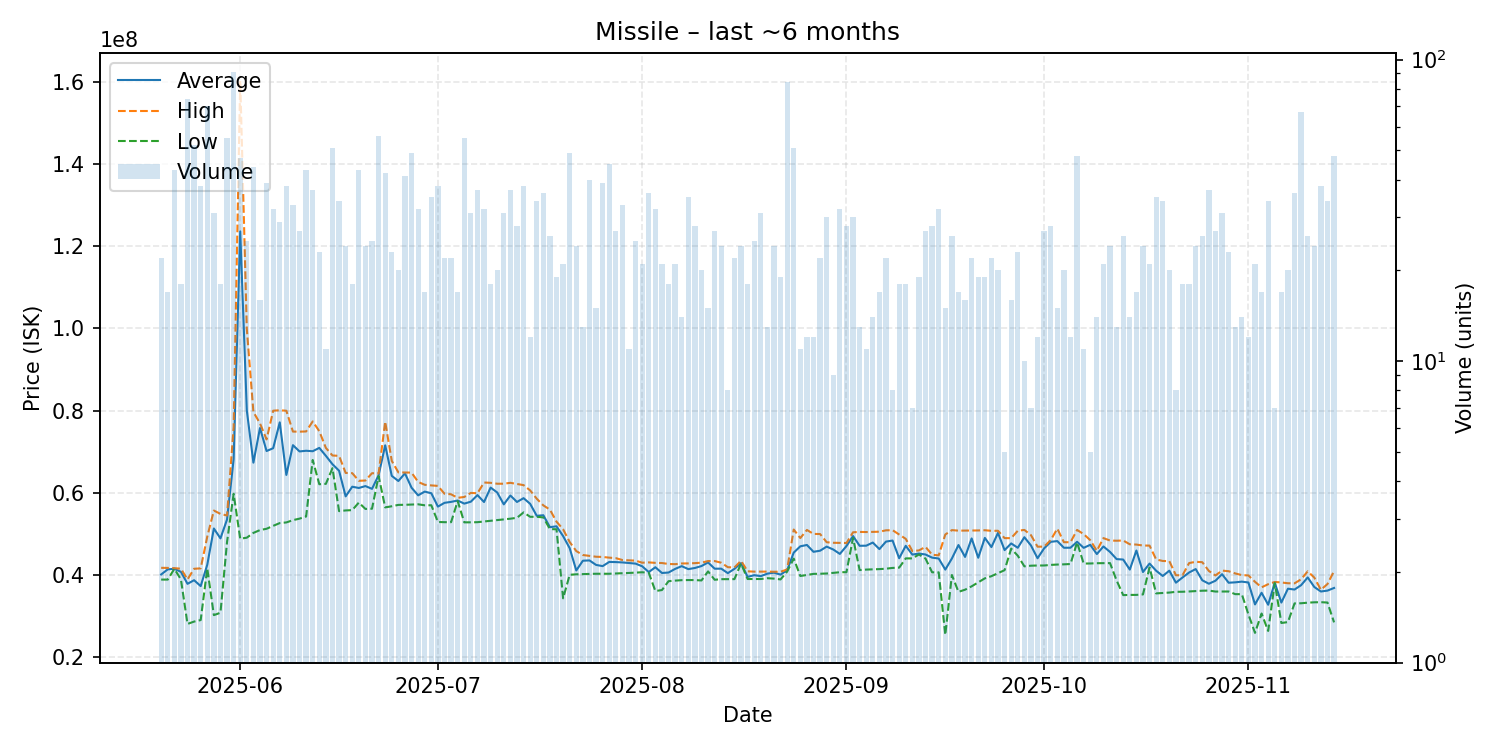

The file beside this chart, header and first rows:
date, average, highest, lowest, order_count, volume
2025-05-20, 40133636, 41750000, 38890000, 20, 22
2025-05-21, 41374706, 41730000, 38890000, 14, 17
2025-05-22, 41517907, 41670000, 41500000, 23, 43
2025-05-23, 40776667, 41540000, 38940000, 13, 18
2025-05-24, 37858243, 38930000, 28100000, 33, 74
2025-05-25, 38742500, 41520000, 28670000, 38, 52
2025-05-26, 37301579, 41620000, 29040000, 35, 38
2025-05-27, 42506000, 49350000, 41590000, 48, 70
2025-05-28, 51323871, 55695000, 30240000, 28, 31
2025-05-29, 48916111, 54875000, 30820000, 17, 18
2025-05-30, 53525455, 54480000, 48050000, 42, 55
2025-05-31, 68187473, 76000000, 59765000, 67, 91
2025-06-01, 123633830, 160300000, 48840000, 37, 47
2025-06-02, 80046800, 99885000, 49090000, 21, 25
2025-06-03, 67351591, 79685000, 50255000, 40, 44
2025-06-04, 75778750, 76900000, 50940000, 15, 16
2025-06-05, 70177436, 73000000, 51260000, 31, 39
2025-06-06, 70863750, 79990000, 51970000, 29, 32
2025-06-07, 77158621, 80100000, 52640000, 23, 29
2025-06-08, 64353684, 79980000, 52800000, 21, 38
2025-06-09, 71601818, 74910000, 53355000, 24, 33
2025-06-10, 70080000, 74890000, 53725000, 25, 27
2025-06-11, 70242326, 74940000, 54240000, 39, 43
2025-06-12, 70129459, 77380000, 68000000, 27, 37
2025-06-13, 70939130, 75000000, 62100000, 22, 23
2025-06-14, 69005455, 70930000, 62190000, 11, 11
2025-06-15, 66965294, 69090000, 66000000, 34, 51
2025-06-16, 65386176, 69000000, 55550000, 29, 34
2025-06-17, 59142083, 64850000, 55720000, 16, 24
2025-06-18, 61492778, 64795000, 55795000, 18, 18
2025-06-19, 61182558, 62930000, 57635000, 36, 43
2025-06-20, 61648333, 63000000, 56080000, 22, 24
2025-06-21, 60972000, 64780000, 56140000, 22, 25
2025-06-22, 64281964, 64710000, 64075000, 35, 56
2025-06-23, 71568571, 77330000, 56460000, 27, 42
2025-06-24, 64133478, 67770000, 56735000, 20, 23
2025-06-25, 62878500, 64980000, 57070000, 20, 20
2025-06-26, 64747073, 64940000, 57090000, 31, 41
2025-06-27, 61248367, 64920000, 57150000, 32, 49
2025-06-28, 59392812, 62660000, 57210000, 28, 32
2025-06-29, 60304118, 61960000, 56970000, 17, 17
2025-06-30, 59898857, 61810000, 56980000, 31, 35
2025-07-01, 56656053, 61690000, 52910000, 27, 38
2025-07-02, 57569091, 59780000, 52860000, 15, 22
2025-07-03, 57801818, 59650000, 52860000, 18, 22
2025-07-04, 58130588, 58785000, 58000000, 14, 17
2025-07-05, 57379455, 58995000, 52820000, 38, 55
2025-07-06, 57850645, 59990000, 52825000, 26, 31
2025-07-07, 59453784, 59890000, 52860000, 27, 37
2025-07-08, 57769688, 62510000, 53030000, 26, 32
2025-07-09, 61283333, 62440000, 53195000, 15, 18
2025-07-10, 60082500, 62220000, 53390000, 19, 20
2025-07-11, 57196129, 62220000, 53560000, 22, 31
2025-07-12, 59351622, 62440000, 53710000, 20, 37
2025-07-13, 57779643, 62170000, 53930000, 24, 28
2025-07-14, 58706053, 61880000, 55240000, 27, 38
2025-07-15, 57328333, 60590000, 54170000, 11, 12
2025-07-16, 54412353, 58570000, 54170000, 16, 34
2025-07-17, 54549167, 56950000, 54020000, 20, 36
2025-07-18, 51646923, 55910000, 51170000, 16, 26
... 119 more rows
